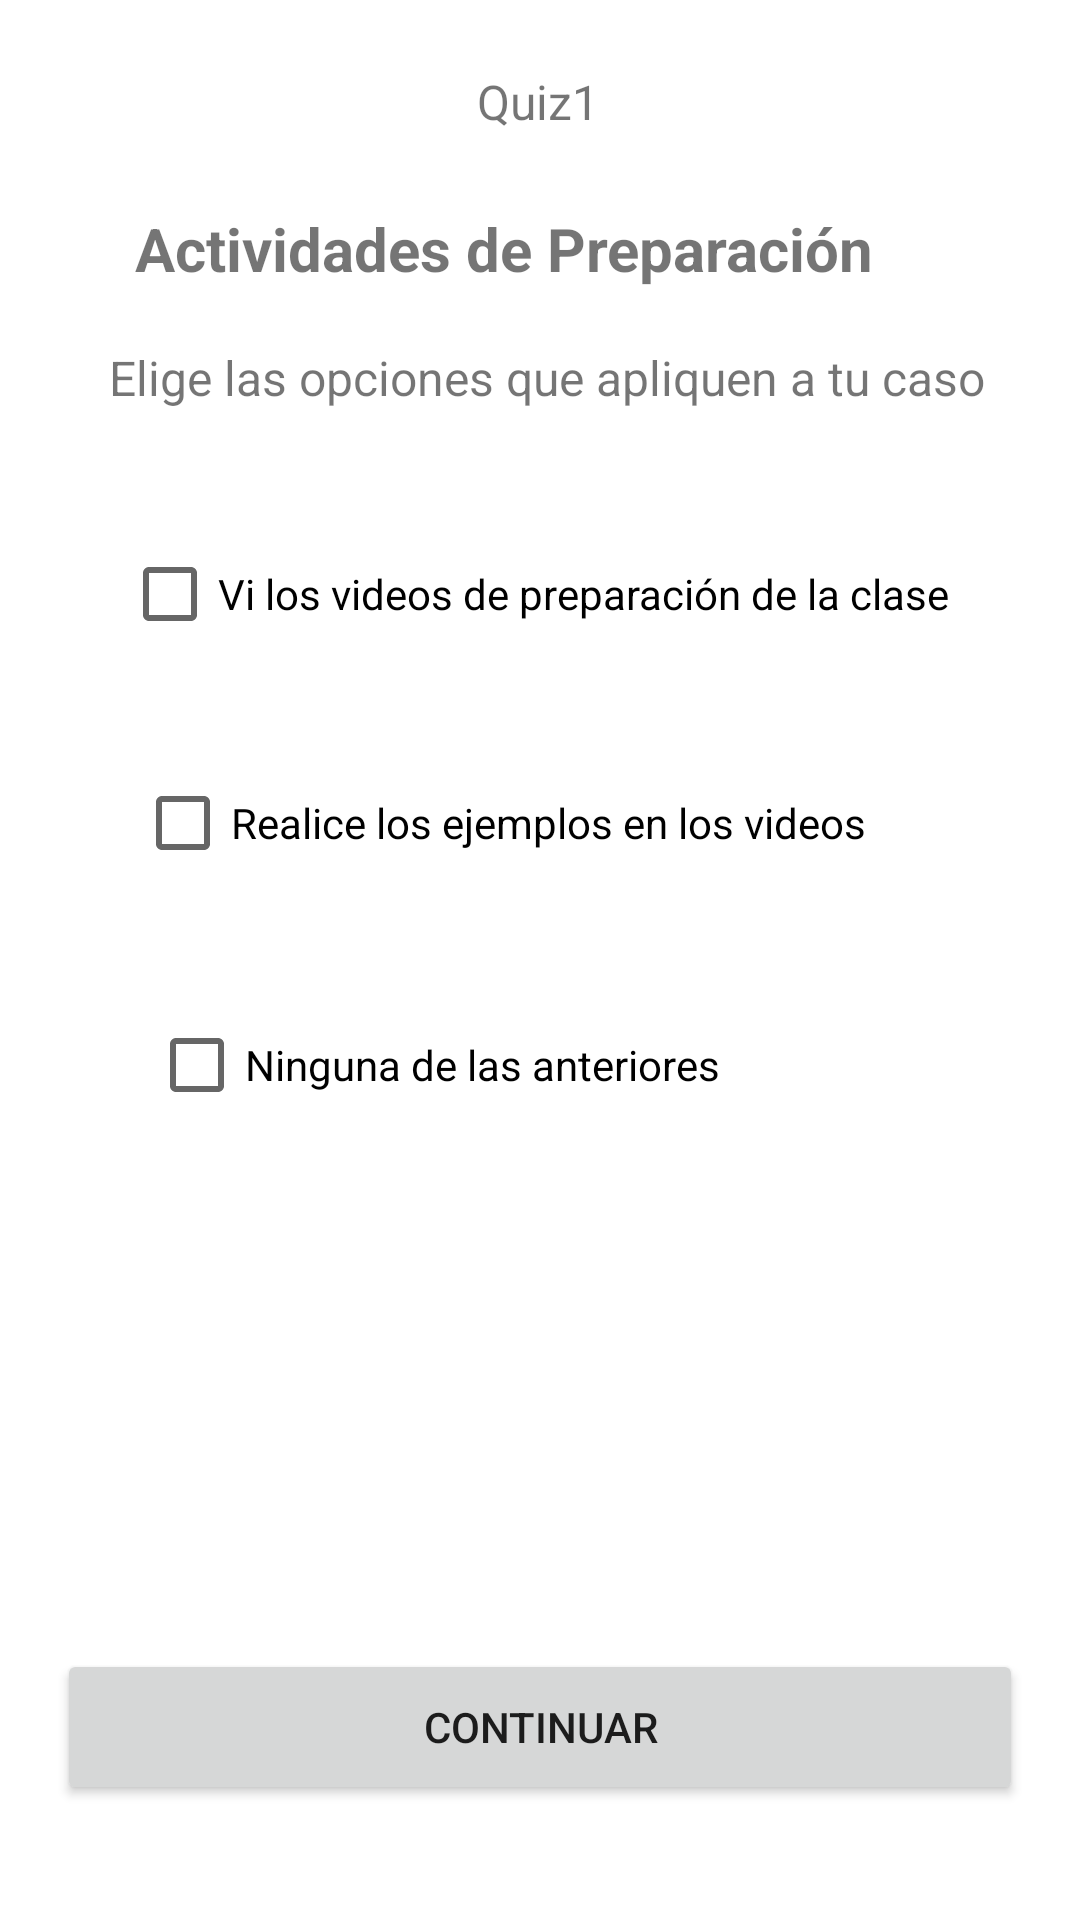

Here is an Android app screen rendered from its layout file. Give the layout XML and the strings, colors and styles it references.
<!-- AndroidManifest.xml: application theme Theme.AnalisisEstudiantes -->
<!-- res/layout/activity_actividades_de_preparacion.xml -->
<?xml version="1.0" encoding="utf-8"?>
<androidx.constraintlayout.widget.ConstraintLayout xmlns:android="http://schemas.android.com/apk/res/android"
    xmlns:app="http://schemas.android.com/apk/res-auto"
    xmlns:tools="http://schemas.android.com/tools"
    android:layout_width="match_parent"
    android:layout_height="match_parent"
    tools:context=".PreparationActivities">

    <Button
        android:id="@+id/continueButton2"
        android:layout_width="322dp"
        android:layout_height="52dp"
        android:text="Continuar"
        app:layout_constraintBottom_toBottomOf="parent"
        app:layout_constraintEnd_toEndOf="parent"
        app:layout_constraintStart_toStartOf="parent"
        app:layout_constraintTop_toTopOf="parent"
        app:layout_constraintVertical_bias="0.935" />

    <TextView
        android:id="@+id/textView8"
        android:layout_width="wrap_content"
        android:layout_height="wrap_content"
        android:text="Quiz1"
        android:textSize="16sp"
        android:textStyle="normal"
        app:layout_constraintBottom_toBottomOf="parent"
        app:layout_constraintEnd_toEndOf="parent"
        app:layout_constraintHorizontal_bias="0.498"
        app:layout_constraintStart_toStartOf="parent"
        app:layout_constraintTop_toTopOf="parent"
        app:layout_constraintVertical_bias="0.037" />

    <TextView
        android:id="@+id/textView3"
        android:layout_width="wrap_content"
        android:layout_height="wrap_content"
        android:text="Actividades de Preparación"
        android:textSize="20sp"
        android:textStyle="bold"
        app:layout_constraintBottom_toBottomOf="parent"
        app:layout_constraintEnd_toEndOf="parent"
        app:layout_constraintHorizontal_bias="0.395"
        app:layout_constraintStart_toStartOf="parent"
        app:layout_constraintTop_toTopOf="parent"
        app:layout_constraintVertical_bias="0.113" />

    <TextView
        android:id="@+id/textView7"
        android:layout_width="wrap_content"
        android:layout_height="wrap_content"
        android:text="Elige las opciones que apliquen a tu caso"
        android:textSize="16sp"
        android:textStyle="normal"
        app:layout_constraintBottom_toBottomOf="parent"
        app:layout_constraintEnd_toEndOf="parent"
        app:layout_constraintHorizontal_bias="0.533"
        app:layout_constraintStart_toStartOf="parent"
        app:layout_constraintTop_toTopOf="parent"
        app:layout_constraintVertical_bias="0.186" />

    <CheckBox
        android:id="@+id/checkBox1"
        android:layout_width="wrap_content"
        android:layout_height="wrap_content"
        android:text="Vi los videos de preparación de la clase"
        app:layout_constraintBottom_toBottomOf="parent"
        app:layout_constraintEnd_toEndOf="parent"
        app:layout_constraintHorizontal_bias="0.481"
        app:layout_constraintStart_toStartOf="parent"
        app:layout_constraintTop_toTopOf="parent"
        app:layout_constraintVertical_bias="0.294" />

    <CheckBox
        android:id="@+id/checkBox2"
        android:layout_width="wrap_content"
        android:layout_height="wrap_content"
        android:text="Realice los ejemplos en los videos"
        app:layout_constraintBottom_toBottomOf="parent"
        app:layout_constraintEnd_toEndOf="parent"
        app:layout_constraintHorizontal_bias="0.387"
        app:layout_constraintStart_toStartOf="parent"
        app:layout_constraintTop_toTopOf="parent"
        app:layout_constraintVertical_bias="0.423" />

    <CheckBox
        android:id="@+id/checkBox3"
        android:layout_width="wrap_content"
        android:layout_height="wrap_content"
        android:text="Ninguna de las anteriores"
        app:layout_constraintBottom_toBottomOf="parent"
        app:layout_constraintEnd_toEndOf="parent"
        app:layout_constraintHorizontal_bias="0.292"
        app:layout_constraintStart_toStartOf="parent"
        app:layout_constraintTop_toTopOf="parent"
        app:layout_constraintVertical_bias="0.559" />
</androidx.constraintlayout.widget.ConstraintLayout>
<!-- resources referenced by this layout -->
<resources>
  <style name="Theme.AnalisisEstudiantes" parent="Theme.MaterialComponents.DayNight.DarkActionBar">
          
          <item name="colorPrimary">@color/purple_500</item>
          <item name="colorPrimaryVariant">@color/purple_700</item>
          <item name="colorOnPrimary">@color/white</item>
          
          <item name="colorSecondary">@color/teal_200</item>
          <item name="colorSecondaryVariant">@color/teal_700</item>
          <item name="colorOnSecondary">@color/black</item>
          
          <item name="android:statusBarColor" tools:targetApi="l">?attr/colorPrimaryVariant</item>
          
      </style>
  <!-- not gathered from this repository: default colours our renderer supplied (Android Studio template values) -->
  <color name="purple_500">#FF6200EE</color>
  <color name="purple_700">#FF3700B3</color>
  <color name="teal_200">#FF03DAC5</color>
  <color name="teal_700">#FF018786</color>
  <color name="black">#FF000000</color>
  <color name="white">#FFFFFFFF</color>
</resources>
